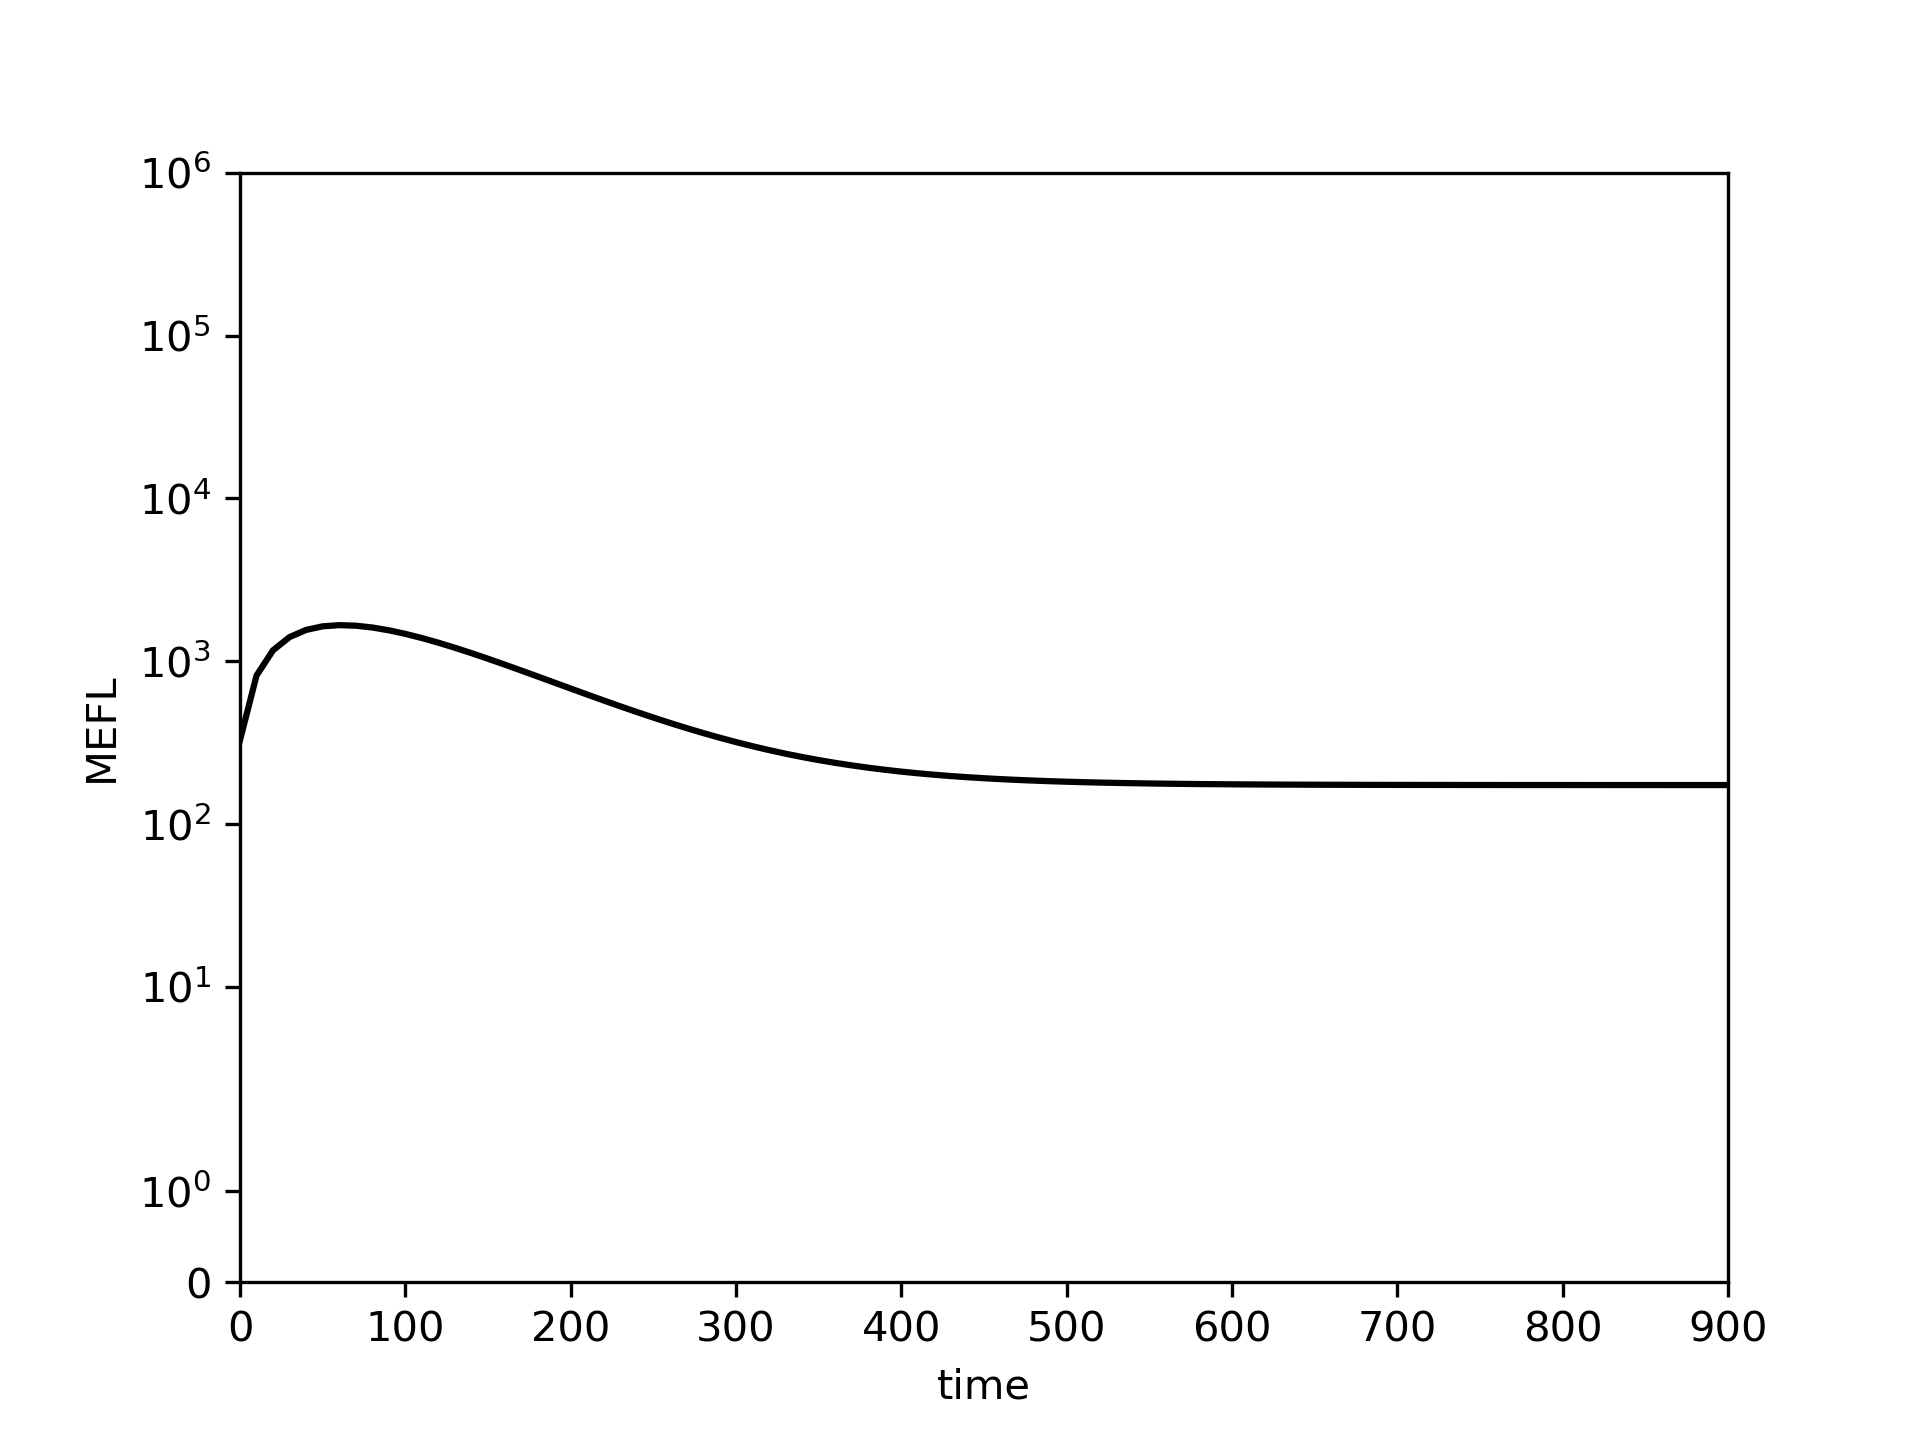

Data behind this chart, as committed beside it:
0.0, 10.0, 20.0, 30.0, 40.0, 50.0, 60.0, 70.0, 80.0, 90.0, 100.0, 110.0, 120.0, 130.0, 140.0, 150.0, 160.0, 170.0, 180.0, 190.0, 200.0, 210.0, 220.0, 230.0
327.4, 817.2, 1169, 1408, 1558, 1639, 1666, 1654, 1612, 1549, 1473, 1388, 1300, 1210, 1121, 1036, 954.5, 877.8, 806.4, 740.4, 679.8, 624.5, 574.2, 528.7
